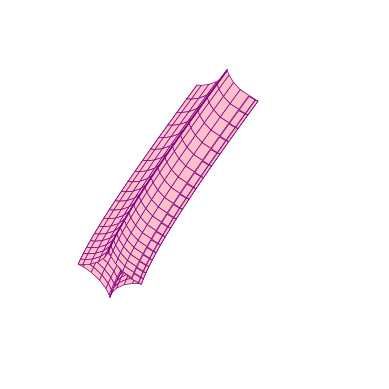

This figure's Python source:
from math import cos, pi, sin
import matplotlib.pyplot as plt
import numpy as np
from mpl_toolkits import mplot3d
from mpl_toolkits.mplot3d.art3d import Poly3DCollection

def zoom_factory(ax, base_scale=2.):
    def zoom_fun(event):
                                                    # get the current x and y limits
        cur_xlim = ax.get_xlim()
        cur_ylim = ax.get_ylim()
        cur_zlim = ax.get_zlim()
        cur_xrange = (cur_xlim[1] - cur_xlim[0]) * .5
        cur_yrange = (cur_ylim[1] - cur_ylim[0]) * .5
        cur_zrange = (cur_zlim[1] - cur_zlim[0]) * .5
        xdata = event.xdata                         # get event x location
        ydata = event.ydata                         # get event y location
        zdata = event.xdata                         # get event z location
        if event.button == 'up':
                                                    # deal with zoom in
            scale_factor = 1 / base_scale
        elif event.button == 'down':
                                                    # deal with zoom out
            scale_factor = base_scale
        else:
                                                    # deal with something that should never happen
            scale_factor = 1
            print(event.button)
        # set new limits
        try:
           ax.set_xlim([
               xdata - cur_xrange * scale_factor,
               xdata + cur_xrange * scale_factor
           ])
           ax.set_ylim([
               ydata - cur_yrange * scale_factor,
               ydata + cur_yrange * scale_factor
           ])
           ax.set_zlim([                           # calculating new limits
               zdata - cur_zrange * scale_factor,
               zdata + cur_zrange * scale_factor
           ])

           plt.draw()                              # redraw!
        except:
           print('Курсор вне поля')

    fig = ax.get_figure()               
                                                   # attach the call back
    fig.canvas.mpl_connect('scroll_event', zoom_fun)

                                                   # return the function
    return zoom_fun

def interpolate(P1, P2, T1, T2, steps):    # interpolation of the Bezier curve by the formula
    res = []
    for t in range(steps):
        s = t / steps
        h1 = (1 - s) ** 2
        h2 = 2 * s * (1 - s)
        h3 = s**2
        res.append(h1 * P1 + h2 * P2 + h3 * T1)

    return res

p0 = np.array([-300, 600, 200])            # initial coordinates of the main points
p1 = np.array([-100, 400, 800])
p2 = np.array([-500, 100, -500])
p3 = np.array([100, -150, 300])

t1 = 0.3 * (p2 - p0)
t2 = 0.3 * (p3 - p1)

curve = interpolate(p1, p2, t1, t2, 20)    # array [[x, y, z], [], [].....]

x, y, z = zip(*curve)
e = 30
ell = []
for p in curve:                            # astroid ( каждая точка кривой служит центром, астроид задается параметрически)
    points = []
    for j in range(0, e + 1):
        points.append(((cos(j * 7 / e) ** 3) * 300 + p[0], p[1] * 2,
                       (sin(j * 7 / e) ** 3) * 300 + p[2]))
    points = np.array(points)
    ell.append(points)

verts = []                                  # main array of vertices
for i in range(len(ell) - 1):
    for j in range(len(ell[i])):
        verts.append([
            ell[i][j], ell[(i + 1) % len(ell)][j],
            ell[(i + 1) % len(ell)][(j + 1) % len(ell[i])],
            ell[i][(j + 1) % len(ell[i])]
        ])
fig = plt.figure()
ax = fig.add_subplot(111, projection='3d', facecolor = 'w', )
ax.grid(True)
plt.xlabel('x')
plt.ylabel('y')
plt.axis('off')

ax.set_xlim([-1000, 1000])
ax.set_ylim([-100, 1000])
ax.set_zlim([-1000, 1000])

scale = 1.5
f = zoom_factory(ax, base_scale=scale)
                                             # plot sides
ax.add_collection3d(
    Poly3DCollection(
        verts,
        facecolor='pink',
        linewidths=0.5,
        edgecolor='purple'))


plt.show()
